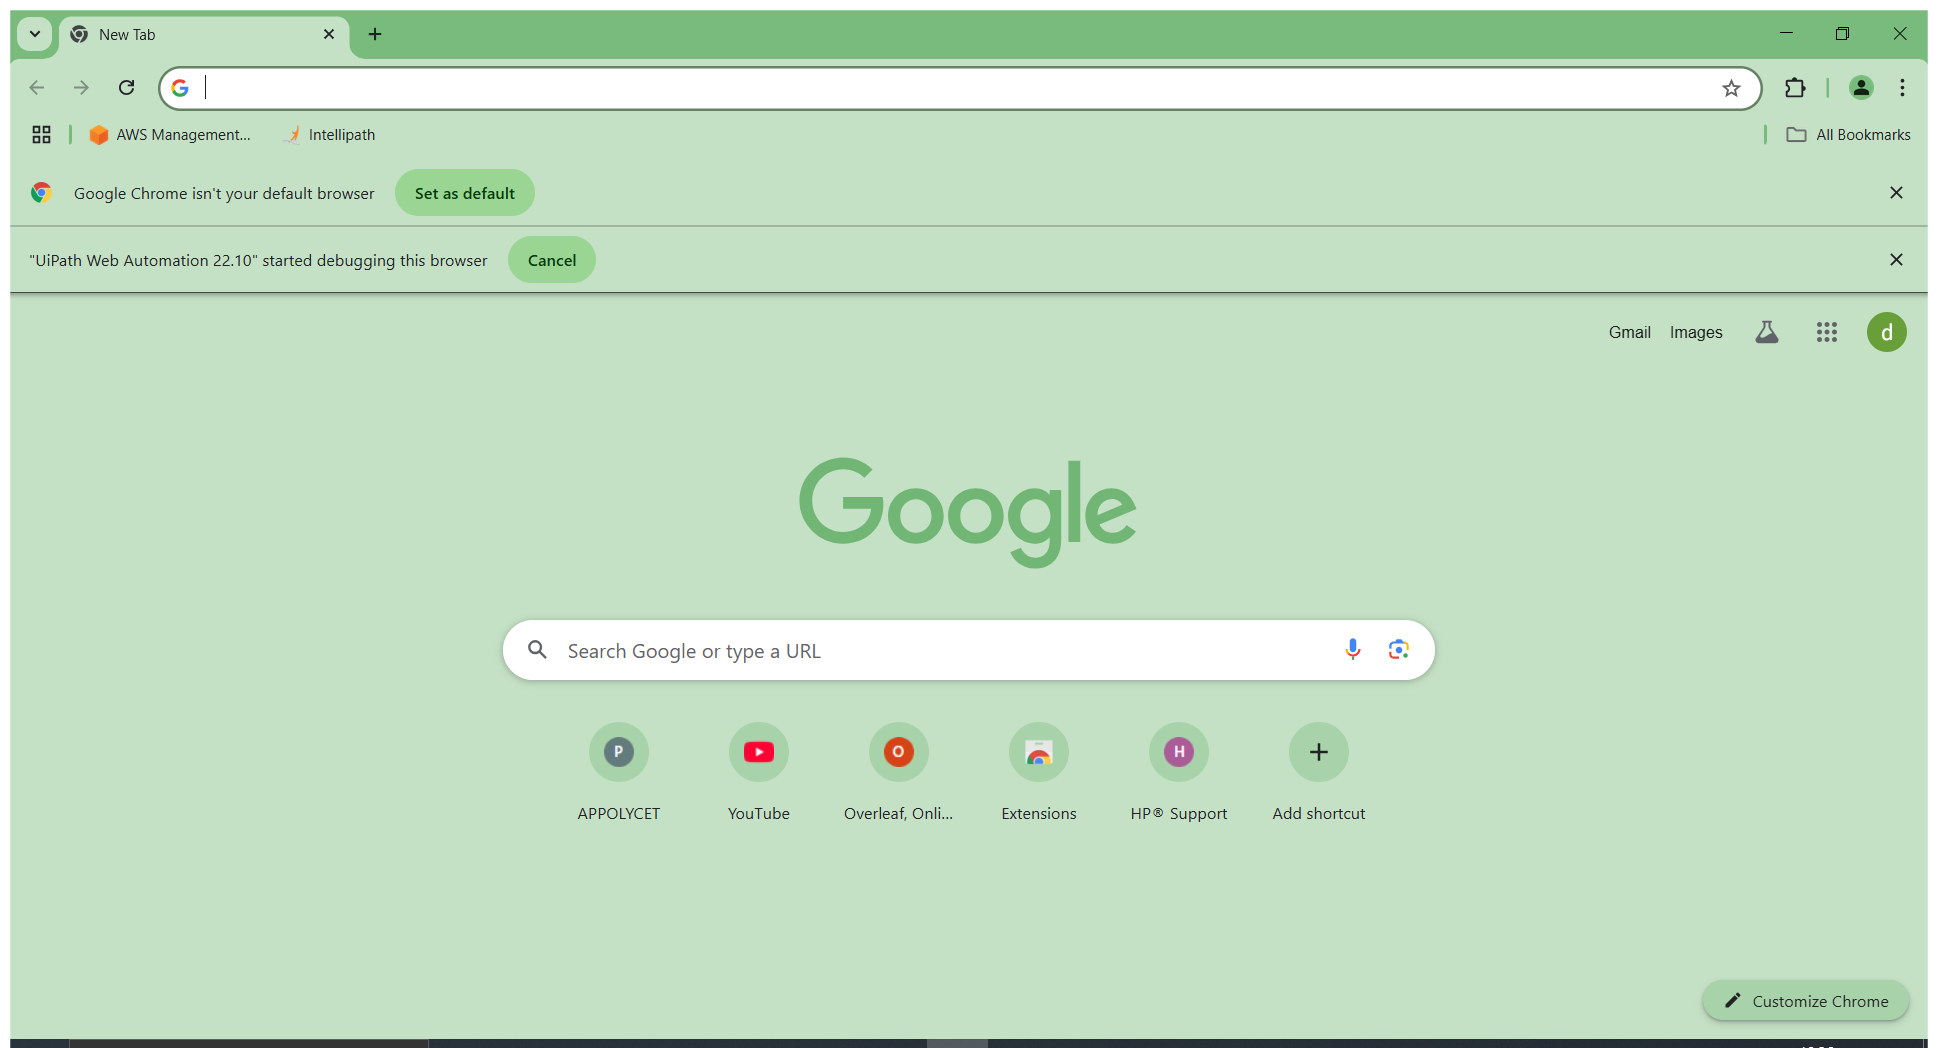
Workflow: OpenApplication

Step 1: Use Browser Chrome: New Tab in window 'New Tab' (chrome.exe)
